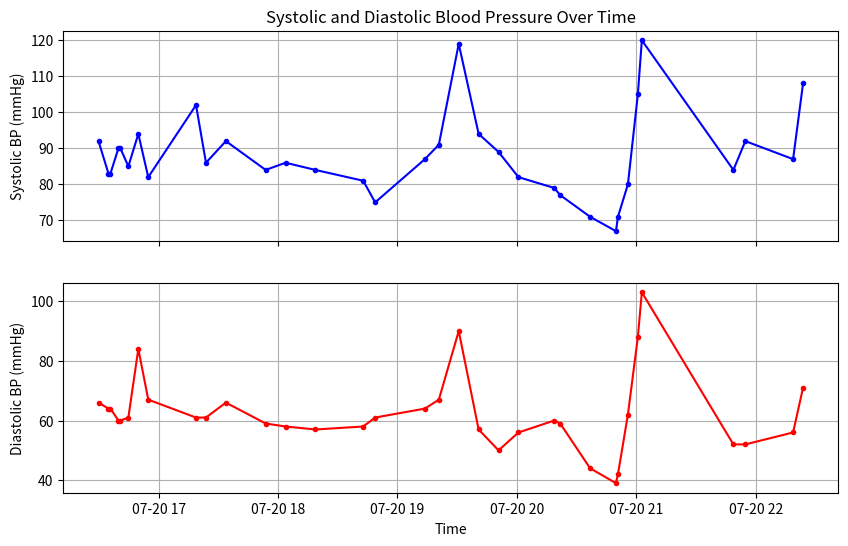

This chart was generated by the following Python code: (Note: this script raises an exception after producing the figure.)
# Executed Code (Repaired)
# This code runs in a sandbox with injected variables (vitals, np, plt, etc.)

import numpy as np
import pandas as pd
import matplotlib.pyplot as plt
import seaborn as sns
from scipy import stats
import datetime

# Helper function to simulate sandbox save_plot
def save_plot(filename, fig=None, **kwargs):
    if not filename.endswith('.png'): filename += '.png'
    if fig is None: fig = plt.gcf()
    fig.savefig(filename, **kwargs)
    plt.close(fig)
    print(f'Saved plot to {filename}')

# Injected Variables
visit_id = '99973518'
age = 56
gender = 'M'
ethnicity = 'Other (Hispanic/Latino)'
heart_rate = [(datetime.datetime(2215, 7, 20, 16, 29, 49), 97.7457627118644), (datetime.datetime(2215, 7, 20, 16, 30, 49), 98.7586206896552), (datetime.datetime(2215, 7, 20, 16, 31, 49), 100.745762711864), (datetime.datetime(2215, 7, 20, 16, 32, 49), 100.64406779661), (datetime.datetime(2215, 7, 20, 16, 33, 49), 99.0172413793104), (datetime.datetime(2215, 7, 20, 16, 34, 49), 97.2881355932203), (datetime.datetime(2215, 7, 20, 16, 35, 49), 96.6271186440678), (datetime.datetime(2215, 7, 20, 16, 36, 49), 96.7758620689655), (datetime.datetime(2215, 7, 20, 16, 37, 49), 97.0338983050848), (datetime.datetime(2215, 7, 20, 16, 38, 49), 96.8793103448276), (datetime.datetime(2215, 7, 20, 16, 39, 49), 96.3389830508475), (datetime.datetime(2215, 7, 20, 16, 40, 49), 95.9491525423729), (datetime.datetime(2215, 7, 20, 16, 41, 49), 96.8448275862069), (datetime.datetime(2215, 7, 20, 16, 42, 49), 96.2372881355932), (datetime.datetime(2215, 7, 20, 16, 43, 49), 96.6896551724138), (datetime.datetime(2215, 7, 20, 16, 44, 49), 97.2542372881356), (datetime.datetime(2215, 7, 20, 16, 45, 49), 96.1864406779661), (datetime.datetime(2215, 7, 20, 16, 46, 49), 96.0517241379311), (datetime.datetime(2215, 7, 20, 16, 47, 49), 96.5932203389831), (datetime.datetime(2215, 7, 20, 16, 48, 49), 97.551724137931), (datetime.datetime(2215, 7, 20, 16, 49, 49), 95.4237288135593), (datetime.datetime(2215, 7, 20, 16, 50, 49), 95.9322033898305), (datetime.datetime(2215, 7, 20, 16, 51, 49), 96.5862068965517), (datetime.datetime(2215, 7, 20, 16, 52, 49), 95.8983050847458), (datetime.datetime(2215, 7, 20, 16, 53, 49), 95.948275862069), (datetime.datetime(2215, 7, 20, 17, 18, 49), 86.0), (datetime.datetime(2215, 7, 20, 17, 23, 49), 88.0), (datetime.datetime(2215, 7, 20, 17, 33, 49), 87.0), (datetime.datetime(2215, 7, 20, 17, 48, 49), 85.0), (datetime.datetime(2215, 7, 20, 17, 53, 49), 85.0), (datetime.datetime(2215, 7, 20, 18, 3, 49), 84.0), (datetime.datetime(2215, 7, 20, 18, 18, 49), 80.0), (datetime.datetime(2215, 7, 20, 18, 42, 49), 80.0), (datetime.datetime(2215, 7, 20, 18, 48, 49), 80.0), (datetime.datetime(2215, 7, 20, 19, 13, 49), 76.0), (datetime.datetime(2215, 7, 20, 19, 18, 49), 77.0), (datetime.datetime(2215, 7, 20, 19, 20, 49), 77.0), (datetime.datetime(2215, 7, 20, 19, 30, 49), 89.0), (datetime.datetime(2215, 7, 20, 19, 40, 49), 83.0), (datetime.datetime(2215, 7, 20, 19, 48, 49), 84.0), (datetime.datetime(2215, 7, 20, 19, 50, 49), 80.0), (datetime.datetime(2215, 7, 20, 20, 0, 49), 81.0), (datetime.datetime(2215, 7, 20, 20, 18, 49), 76.0), (datetime.datetime(2215, 7, 20, 20, 21, 49), 75.0), (datetime.datetime(2215, 7, 20, 20, 36, 49), 76.0), (datetime.datetime(2215, 7, 20, 20, 49, 49), 73.0), (datetime.datetime(2215, 7, 20, 20, 50, 49), 69.0), (datetime.datetime(2215, 7, 20, 20, 55, 49), 70.0), (datetime.datetime(2215, 7, 20, 21, 0, 49), 73.0), (datetime.datetime(2215, 7, 20, 21, 2, 49), 73.0), (datetime.datetime(2215, 7, 20, 21, 48, 49), 78.0), (datetime.datetime(2215, 7, 20, 21, 54, 49), 79.0), (datetime.datetime(2215, 7, 20, 22, 18, 49), 75.0), (datetime.datetime(2215, 7, 20, 22, 23, 49), 75.0)]
systolic_bp = [(datetime.datetime(2215, 7, 20, 16, 29, 49), 92.0), (datetime.datetime(2215, 7, 20, 16, 34, 49), 83.0), (datetime.datetime(2215, 7, 20, 16, 35, 49), 83.0), (datetime.datetime(2215, 7, 20, 16, 39, 49), 90.0), (datetime.datetime(2215, 7, 20, 16, 40, 49), 90.0), (datetime.datetime(2215, 7, 20, 16, 44, 49), 85.0), (datetime.datetime(2215, 7, 20, 16, 49, 49), 94.0), (datetime.datetime(2215, 7, 20, 16, 54, 49), 82.0), (datetime.datetime(2215, 7, 20, 17, 18, 49), 102.0), (datetime.datetime(2215, 7, 20, 17, 23, 49), 86.0), (datetime.datetime(2215, 7, 20, 17, 33, 49), 92.0), (datetime.datetime(2215, 7, 20, 17, 53, 49), 84.0), (datetime.datetime(2215, 7, 20, 18, 3, 49), 86.0), (datetime.datetime(2215, 7, 20, 18, 18, 49), 84.0), (datetime.datetime(2215, 7, 20, 18, 42, 49), 81.0), (datetime.datetime(2215, 7, 20, 18, 48, 49), 75.0), (datetime.datetime(2215, 7, 20, 19, 13, 49), 87.0), (datetime.datetime(2215, 7, 20, 19, 20, 49), 91.0), (datetime.datetime(2215, 7, 20, 19, 30, 49), 119.0), (datetime.datetime(2215, 7, 20, 19, 40, 49), 94.0), (datetime.datetime(2215, 7, 20, 19, 50, 49), 89.0), (datetime.datetime(2215, 7, 20, 20, 0, 49), 82.0), (datetime.datetime(2215, 7, 20, 20, 18, 49), 79.0), (datetime.datetime(2215, 7, 20, 20, 21, 49), 77.0), (datetime.datetime(2215, 7, 20, 20, 36, 49), 71.0), (datetime.datetime(2215, 7, 20, 20, 49, 49), 67.0), (datetime.datetime(2215, 7, 20, 20, 50, 49), 71.0), (datetime.datetime(2215, 7, 20, 20, 55, 49), 80.0), (datetime.datetime(2215, 7, 20, 21, 0, 49), 105.0), (datetime.datetime(2215, 7, 20, 21, 2, 49), 120.0), (datetime.datetime(2215, 7, 20, 21, 48, 49), 84.0), (datetime.datetime(2215, 7, 20, 21, 54, 49), 92.0), (datetime.datetime(2215, 7, 20, 22, 18, 49), 87.0), (datetime.datetime(2215, 7, 20, 22, 23, 49), 108.0)]
diastolic_bp = [(datetime.datetime(2215, 7, 20, 16, 29, 49), 66.0), (datetime.datetime(2215, 7, 20, 16, 34, 49), 64.0), (datetime.datetime(2215, 7, 20, 16, 35, 49), 64.0), (datetime.datetime(2215, 7, 20, 16, 39, 49), 60.0), (datetime.datetime(2215, 7, 20, 16, 40, 49), 60.0), (datetime.datetime(2215, 7, 20, 16, 44, 49), 61.0), (datetime.datetime(2215, 7, 20, 16, 49, 49), 84.0), (datetime.datetime(2215, 7, 20, 16, 54, 49), 67.0), (datetime.datetime(2215, 7, 20, 17, 18, 49), 61.0), (datetime.datetime(2215, 7, 20, 17, 23, 49), 61.0), (datetime.datetime(2215, 7, 20, 17, 33, 49), 66.0), (datetime.datetime(2215, 7, 20, 17, 53, 49), 59.0), (datetime.datetime(2215, 7, 20, 18, 3, 49), 58.0), (datetime.datetime(2215, 7, 20, 18, 18, 49), 57.0), (datetime.datetime(2215, 7, 20, 18, 42, 49), 58.0), (datetime.datetime(2215, 7, 20, 18, 48, 49), 61.0), (datetime.datetime(2215, 7, 20, 19, 13, 49), 64.0), (datetime.datetime(2215, 7, 20, 19, 20, 49), 67.0), (datetime.datetime(2215, 7, 20, 19, 30, 49), 90.0), (datetime.datetime(2215, 7, 20, 19, 40, 49), 57.0), (datetime.datetime(2215, 7, 20, 19, 50, 49), 50.0), (datetime.datetime(2215, 7, 20, 20, 0, 49), 56.0), (datetime.datetime(2215, 7, 20, 20, 18, 49), 60.0), (datetime.datetime(2215, 7, 20, 20, 21, 49), 59.0), (datetime.datetime(2215, 7, 20, 20, 36, 49), 44.0), (datetime.datetime(2215, 7, 20, 20, 49, 49), 39.0), (datetime.datetime(2215, 7, 20, 20, 50, 49), 42.0), (datetime.datetime(2215, 7, 20, 20, 55, 49), 62.0), (datetime.datetime(2215, 7, 20, 21, 0, 49), 88.0), (datetime.datetime(2215, 7, 20, 21, 2, 49), 103.0), (datetime.datetime(2215, 7, 20, 21, 48, 49), 52.0), (datetime.datetime(2215, 7, 20, 21, 54, 49), 52.0), (datetime.datetime(2215, 7, 20, 22, 18, 49), 56.0), (datetime.datetime(2215, 7, 20, 22, 23, 49), 71.0)]
spo2 = [(datetime.datetime(2215, 7, 20, 16, 29, 49), 94.5593220338983), (datetime.datetime(2215, 7, 20, 16, 30, 49), 94.8620689655172), (datetime.datetime(2215, 7, 20, 16, 31, 49), 90.7627118644068), (datetime.datetime(2215, 7, 20, 16, 32, 49), 89.0677966101695), (datetime.datetime(2215, 7, 20, 16, 33, 49), 90.66), (datetime.datetime(2215, 7, 20, 16, 34, 49), 91.5762711864407), (datetime.datetime(2215, 7, 20, 16, 35, 49), 92.0), (datetime.datetime(2215, 7, 20, 16, 36, 49), 92.6206896551724), (datetime.datetime(2215, 7, 20, 16, 37, 49), 92.0169491525424), (datetime.datetime(2215, 7, 20, 16, 38, 49), 92.0877192982456), (datetime.datetime(2215, 7, 20, 16, 39, 49), 94.3389830508475), (datetime.datetime(2215, 7, 20, 16, 40, 49), 94.7627118644068), (datetime.datetime(2215, 7, 20, 16, 41, 49), 94.5689655172414), (datetime.datetime(2215, 7, 20, 16, 42, 49), 94.8813559322034), (datetime.datetime(2215, 7, 20, 16, 43, 49), 94.7954545454546), (datetime.datetime(2215, 7, 20, 16, 44, 49), 94.5263157894737), (datetime.datetime(2215, 7, 20, 16, 45, 49), 94.0), (datetime.datetime(2215, 7, 20, 16, 46, 49), 94.0), (datetime.datetime(2215, 7, 20, 16, 47, 49), 94.0), (datetime.datetime(2215, 7, 20, 16, 48, 49), 95.6724137931034), (datetime.datetime(2215, 7, 20, 16, 49, 49), 92.6440677966102), (datetime.datetime(2215, 7, 20, 16, 50, 49), 90.4237288135593), (datetime.datetime(2215, 7, 20, 16, 51, 49), 92.7931034482759), (datetime.datetime(2215, 7, 20, 16, 52, 49), 92.5423728813559), (datetime.datetime(2215, 7, 20, 16, 53, 49), 92.0862068965517), (datetime.datetime(2215, 7, 20, 17, 12, 49), 94.0), (datetime.datetime(2215, 7, 20, 17, 18, 49), 98.0), (datetime.datetime(2215, 7, 20, 17, 23, 49), 98.0), (datetime.datetime(2215, 7, 20, 17, 33, 49), 93.0), (datetime.datetime(2215, 7, 20, 17, 48, 49), 94.0), (datetime.datetime(2215, 7, 20, 17, 53, 49), 96.0), (datetime.datetime(2215, 7, 20, 18, 3, 49), 96.0), (datetime.datetime(2215, 7, 20, 18, 18, 49), 96.0), (datetime.datetime(2215, 7, 20, 18, 42, 49), 96.0), (datetime.datetime(2215, 7, 20, 18, 48, 49), 96.0), (datetime.datetime(2215, 7, 20, 19, 13, 49), 97.0), (datetime.datetime(2215, 7, 20, 19, 18, 49), 96.0), (datetime.datetime(2215, 7, 20, 19, 20, 49), 96.0), (datetime.datetime(2215, 7, 20, 19, 30, 49), 97.0), (datetime.datetime(2215, 7, 20, 19, 40, 49), 97.0), (datetime.datetime(2215, 7, 20, 19, 48, 49), 97.0), (datetime.datetime(2215, 7, 20, 19, 50, 49), 96.0), (datetime.datetime(2215, 7, 20, 20, 0, 49), 96.0), (datetime.datetime(2215, 7, 20, 20, 11, 49), 96.0), (datetime.datetime(2215, 7, 20, 20, 18, 49), 96.0), (datetime.datetime(2215, 7, 20, 20, 21, 49), 97.0), (datetime.datetime(2215, 7, 20, 20, 36, 49), 100.0), (datetime.datetime(2215, 7, 20, 20, 49, 49), 95.0), (datetime.datetime(2215, 7, 20, 20, 50, 49), 97.0), (datetime.datetime(2215, 7, 20, 20, 55, 49), 95.0), (datetime.datetime(2215, 7, 20, 21, 0, 49), 96.0), (datetime.datetime(2215, 7, 20, 21, 2, 49), 96.0), (datetime.datetime(2215, 7, 20, 21, 48, 49), 100.0), (datetime.datetime(2215, 7, 20, 21, 54, 49), 100.0), (datetime.datetime(2215, 7, 20, 22, 18, 49), 100.0), (datetime.datetime(2215, 7, 20, 22, 23, 49), 100.0)]
respiratory_rate = [(datetime.datetime(2215, 7, 20, 16, 29, 49), 22.1864406779661), (datetime.datetime(2215, 7, 20, 16, 30, 49), 23.7241379310345), (datetime.datetime(2215, 7, 20, 16, 31, 49), 26.728813559322), (datetime.datetime(2215, 7, 20, 16, 32, 49), 28.1016949152542), (datetime.datetime(2215, 7, 20, 16, 33, 49), 27.6896551724138), (datetime.datetime(2215, 7, 20, 16, 34, 49), 24.4237288135593), (datetime.datetime(2215, 7, 20, 16, 35, 49), 26.7118644067797), (datetime.datetime(2215, 7, 20, 16, 36, 49), 22.2068965517241), (datetime.datetime(2215, 7, 20, 16, 37, 49), 22.8474576271187), (datetime.datetime(2215, 7, 20, 16, 38, 49), 22.0344827586207), (datetime.datetime(2215, 7, 20, 16, 39, 49), 21.1186440677966), (datetime.datetime(2215, 7, 20, 16, 40, 49), 22.4915254237288), (datetime.datetime(2215, 7, 20, 16, 41, 49), 22.2586206896552), (datetime.datetime(2215, 7, 20, 16, 42, 49), 22.6271186440678), (datetime.datetime(2215, 7, 20, 16, 43, 49), 21.7931034482759), (datetime.datetime(2215, 7, 20, 16, 44, 49), 22.3389830508475), (datetime.datetime(2215, 7, 20, 16, 45, 49), 20.6779661016949), (datetime.datetime(2215, 7, 20, 16, 46, 49), 22.1724137931035), (datetime.datetime(2215, 7, 20, 16, 47, 49), 25.8305084745763), (datetime.datetime(2215, 7, 20, 16, 48, 49), 25.5689655172414), (datetime.datetime(2215, 7, 20, 16, 49, 49), 24.4915254237288), (datetime.datetime(2215, 7, 20, 16, 50, 49), 23.4406779661017), (datetime.datetime(2215, 7, 20, 16, 51, 49), 23.5), (datetime.datetime(2215, 7, 20, 16, 52, 49), 22.406779661017), (datetime.datetime(2215, 7, 20, 16, 53, 49), 23.2413793103448), (datetime.datetime(2215, 7, 20, 17, 18, 49), 34.0), (datetime.datetime(2215, 7, 20, 17, 23, 49), 20.0), (datetime.datetime(2215, 7, 20, 17, 33, 49), 27.0), (datetime.datetime(2215, 7, 20, 17, 48, 49), 20.0), (datetime.datetime(2215, 7, 20, 17, 53, 49), 20.0), (datetime.datetime(2215, 7, 20, 18, 3, 49), 22.0), (datetime.datetime(2215, 7, 20, 18, 18, 49), 17.0), (datetime.datetime(2215, 7, 20, 18, 42, 49), 19.0), (datetime.datetime(2215, 7, 20, 18, 48, 49), 18.0), (datetime.datetime(2215, 7, 20, 19, 13, 49), 19.0), (datetime.datetime(2215, 7, 20, 19, 18, 49), 17.0), (datetime.datetime(2215, 7, 20, 19, 20, 49), 18.0), (datetime.datetime(2215, 7, 20, 19, 30, 49), 26.0), (datetime.datetime(2215, 7, 20, 19, 40, 49), 25.0), (datetime.datetime(2215, 7, 20, 19, 48, 49), 29.0), (datetime.datetime(2215, 7, 20, 19, 50, 49), 26.0), (datetime.datetime(2215, 7, 20, 20, 0, 49), 32.0), (datetime.datetime(2215, 7, 20, 20, 11, 49), 27.0), (datetime.datetime(2215, 7, 20, 20, 18, 49), 22.0), (datetime.datetime(2215, 7, 20, 20, 21, 49), 26.0), (datetime.datetime(2215, 7, 20, 20, 36, 49), 32.0), (datetime.datetime(2215, 7, 20, 20, 49, 49), 22.0), (datetime.datetime(2215, 7, 20, 20, 50, 49), 19.0), (datetime.datetime(2215, 7, 20, 20, 55, 49), 26.0), (datetime.datetime(2215, 7, 20, 21, 0, 49), 24.0), (datetime.datetime(2215, 7, 20, 21, 2, 49), 32.0), (datetime.datetime(2215, 7, 20, 21, 48, 49), 24.0), (datetime.datetime(2215, 7, 20, 21, 54, 49), 25.0), (datetime.datetime(2215, 7, 20, 22, 18, 49), 23.0), (datetime.datetime(2215, 7, 20, 22, 23, 49), 25.0)]
temperature = [(datetime.datetime(2215, 7, 20, 16, 35, 49), 38.27777777777778), (datetime.datetime(2215, 7, 20, 17, 23, 49), 37.888888888888886), (datetime.datetime(2215, 7, 20, 17, 33, 49), 37.888888888888886), (datetime.datetime(2215, 7, 20, 17, 48, 49), 37.888888888888886), (datetime.datetime(2215, 7, 20, 17, 53, 49), 37.888888888888886), (datetime.datetime(2215, 7, 20, 18, 3, 49), 37.77777777777778), (datetime.datetime(2215, 7, 20, 18, 18, 49), 37.611111111111114), (datetime.datetime(2215, 7, 20, 18, 42, 49), 37.3), (datetime.datetime(2215, 7, 20, 18, 48, 49), 37.27777777777778), (datetime.datetime(2215, 7, 20, 19, 13, 49), 37.099999999999994), (datetime.datetime(2215, 7, 20, 19, 18, 49), 37.111111111111114), (datetime.datetime(2215, 7, 20, 19, 20, 49), 37.111111111111114), (datetime.datetime(2215, 7, 20, 19, 30, 49), 37.0), (datetime.datetime(2215, 7, 20, 19, 40, 49), 36.888888888888886), (datetime.datetime(2215, 7, 20, 19, 48, 49), 36.888888888888886), (datetime.datetime(2215, 7, 20, 19, 50, 49), 36.888888888888886), (datetime.datetime(2215, 7, 20, 20, 0, 49), 36.77777777777778), (datetime.datetime(2215, 7, 20, 20, 11, 49), 36.8), (datetime.datetime(2215, 7, 20, 20, 18, 49), 36.77777777777778), (datetime.datetime(2215, 7, 20, 20, 21, 49), 36.77777777777778), (datetime.datetime(2215, 7, 20, 20, 36, 49), 36.77777777777778), (datetime.datetime(2215, 7, 20, 20, 49, 49), 36.888888888888886), (datetime.datetime(2215, 7, 20, 20, 50, 49), 36.77777777777778), (datetime.datetime(2215, 7, 20, 20, 55, 49), 36.77777777777778), (datetime.datetime(2215, 7, 20, 21, 0, 49), 36.77777777777778), (datetime.datetime(2215, 7, 20, 21, 2, 49), 36.77777777777778), (datetime.datetime(2215, 7, 20, 21, 48, 49), 36.72222222222222), (datetime.datetime(2215, 7, 20, 21, 54, 49), 36.72222222222222), (datetime.datetime(2215, 7, 20, 22, 18, 49), 36.7), (datetime.datetime(2215, 7, 20, 22, 23, 49), 36.7)]
# Previous Results
shock_index = 1.1
shock_index_interpretation = 'HIGH (1.10), significantly above normal (0.5-0.7). Suggests decompensated shock, immediate intervention needed.'
map_value = 72.7
map_interpretation = 'Normal (73 mmHg), within reference range 65-100 mmHg. Adequate perfusion pressure maintained.'
pulse_pressure = 26.0
qsofa_score = 2
qsofa_interpretation = 'High Risk (Score 2/3). Criteria met: SBP=92, RR=22. Associated with poor outcomes in sepsis.'
sirs = 1
spo2_trend = {'first': np.float64(94.6), 'last': np.float64(100.0), 'min': 89.1, 'mean': 95.1, 'slope': np.float64(0.118), 'r_squared': np.float64(0.578), 'trend_pct': np.float64(7.07)}
hr_volatility = {'dispersion_ms': 81.05, 'rmssd_ms': 26.18, 'hr_std_bpm': 9.81, 'hr_range_bpm': 31.7, 'n_samples': 54, 'data_density': 'sparse'}
triage_vital_panel = 'Attached'

# --- Generated Code Starts Here ---
import numpy as np
from datetime import datetime
time_systolic = [item[0] for item in systolic_bp]
values_systolic = [item[1] for item in systolic_bp]
time_diastolic = [item[0] for item in diastolic_bp]
values_diastolic = [item[1] for item in diastolic_bp]
fig, ax = plt.subplots(2, 1, sharex=True, figsize=(10, 6))
ax[0].plot(time_systolic, values_systolic, marker='o', linestyle='-', color='blue', markersize=3)
ax[0].set_ylabel('Systolic BP (mmHg)')
ax[0].set_title('Systolic and Diastolic Blood Pressure Over Time')
ax[0].grid(True)
ax[1].plot(time_diastolic, values_diastolic, marker='o', linestyle='-', color='red', markersize=3)
ax[1].set_ylabel('Diastolic BP (mmHg)')
ax[1].set_xlabel('Time')
ax[1].grid(True)
ax[1].xaxis.set_major_locator(mdates.AutoDateLocator())
ax[1].xaxis.set_major_formatter(mdates.DateFormatter('%Y-%m-%d %H:%M'))
plt.gcf().autofmt_xdate()
ax[0].axhline(y=map_value, color='green', linestyle='--', label=f'MAP ({map_value:.1f} mmHg)')
ax[0].legend()
plt.tight_layout()
save_plot('bp_trends.png')

plt.close()
